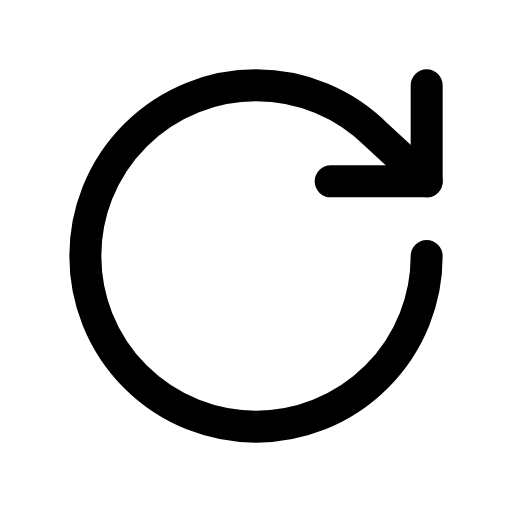
t = 0.00 s
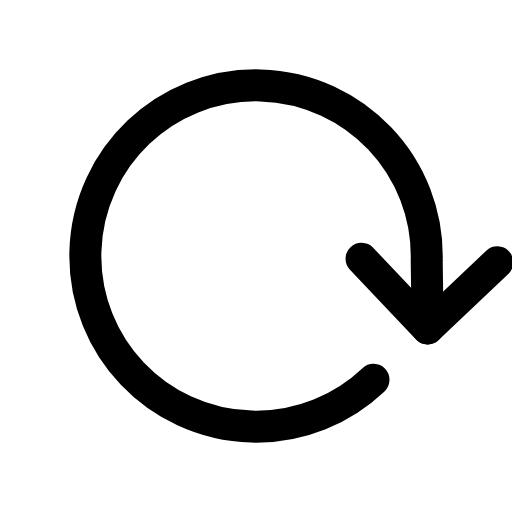
t = 0.23 s
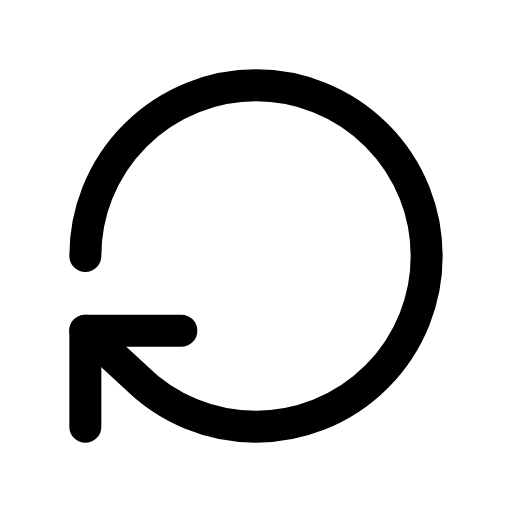
t = 0.45 s
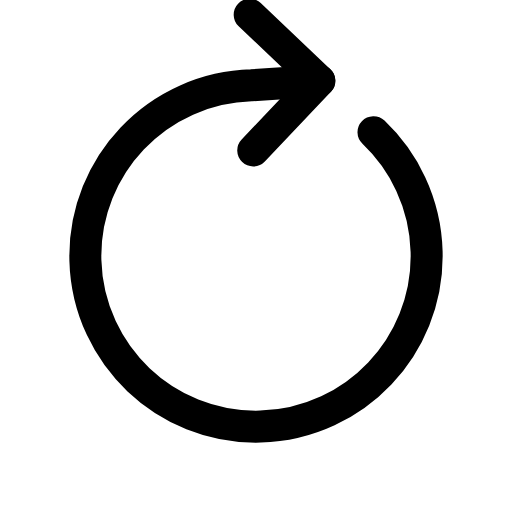
t = 0.68 s

The animated SVG that drew these frames (rendered in a browser with its animation timeline set to each time). Animation: 1 CSS @keyframes rule; one cycle of 0.90 s, repeats indefinitely.

<svg xmlns="http://www.w3.org/2000/svg" viewBox="0 0 24 24" width="24" height="24" class="rd-a-rotate-cw" data-rd-animate="hover"><style>.rd-a-rotate-cw{overflow:visible}.rd-a-rotate-cw *{transform-box:view-box}.rd-a-rotate-cw .a{transform-origin:12px 12px}@media (prefers-reduced-motion:no-preference){.rd-a-rotate-cw[data-rd-animate="hover"]:hover .a,:hover>.rd-a-rotate-cw[data-rd-animate="parent"] .a,.rd-a-rotate-cw[data-rd-animate="play"] .a,.rd-a-rotate-cw[data-rd-animate="loop"] .a{animation:rd-rotate-cw-m calc(0.9s*var(--rd-speed,1)) ease-in-out}.rd-a-rotate-cw[data-rd-animate="loop"] *{animation-iteration-count:infinite!important}@keyframes rd-rotate-cw-m{0%{rotate:0deg}100%{rotate:360deg}}}</style><g fill="none" stroke="currentColor" stroke-linecap="round" stroke-linejoin="round" stroke-width="1.5"><g class="a"><path d="M20 12a8 8 0 1 1-8-8A8 8 0 0 1 17.66 6.34L20 8.5"/><path d="M20 4v4.5h-4.5"/></g></g></svg>
